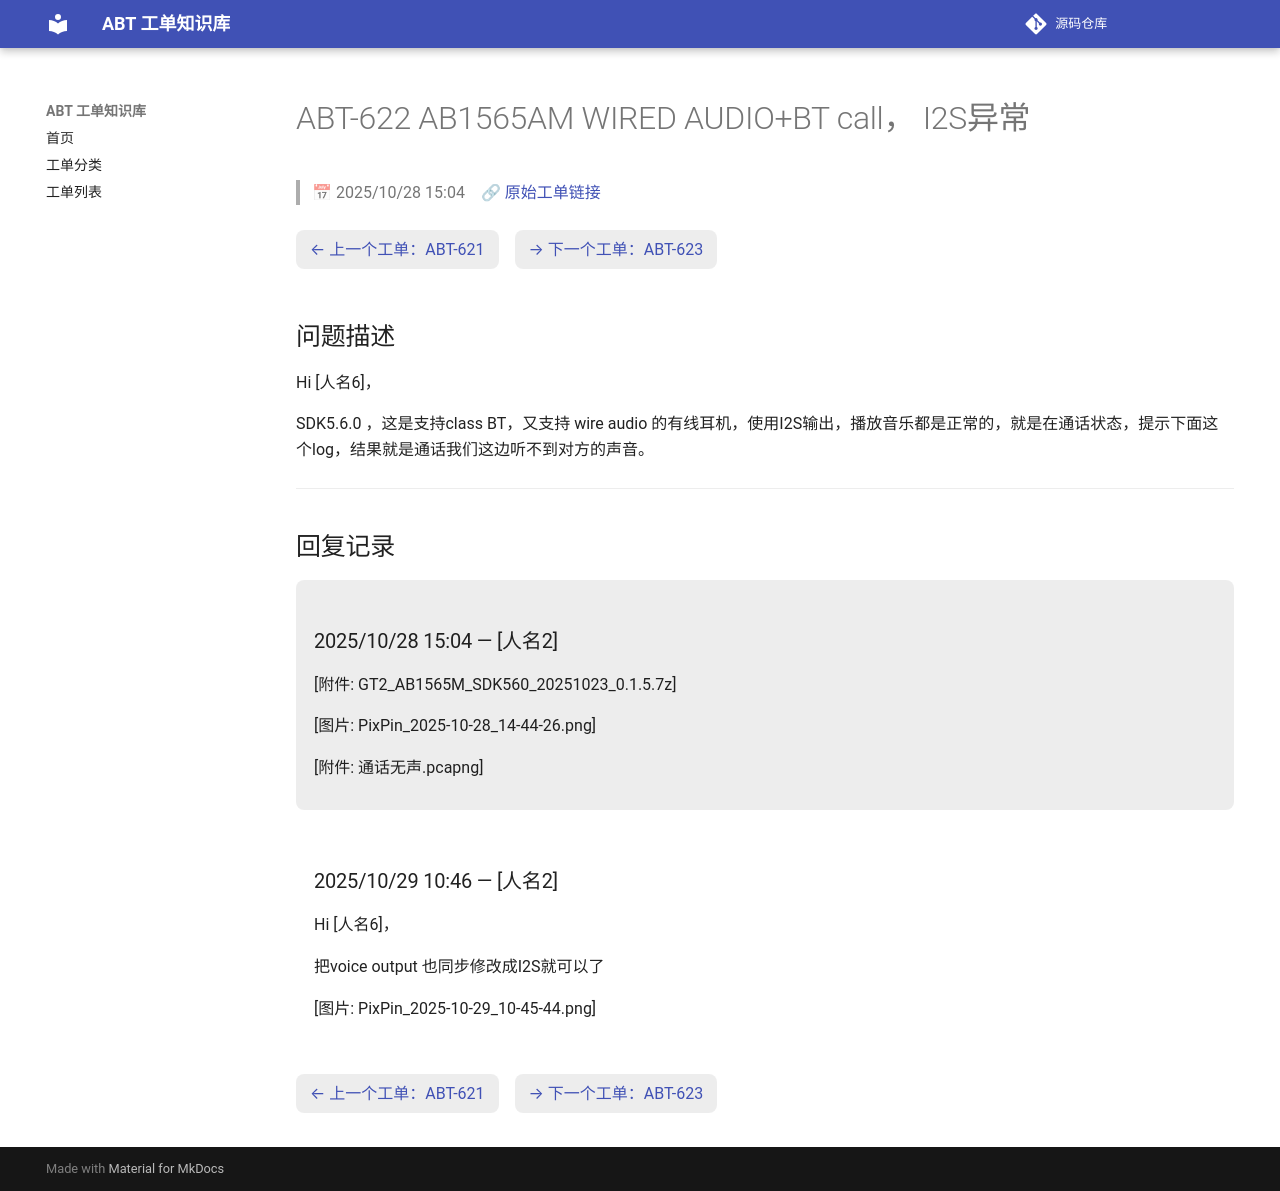

repository: luckycee/airoha-kb · page: tickets/ABT-622/index.html · generator: mkdocs

---
id: ABT-622
title: "AB1565AM WIRED AUDIO+BT call， I2S异常"
date: 2025/10/28 15:04
status: Closed
source: https://eservice.airoha.com.tw/servicedesk/customer/portal/1038/MIUIX1565-622
---

# ABT-622 AB1565AM WIRED AUDIO+BT call， I2S异常

> 📅 2025/10/28 15:04　🔗 [原始工单链接](https://eservice.airoha.com.tw/servicedesk/customer/portal/1038/MIUIX1565-622)

<div class="ticket-nav" markdown="1">

[← 上一个工单：ABT-621](ABT-621.md)　[→ 下一个工单：ABT-623](ABT-623.md)

</div>

## 问题描述

Hi [人名6]，

SDK5.6.0 ，这是支持class BT，又支持 wire audio 的有线耳机，使用I2S输出，播放音乐都是正常的，就是在通话状态，提示下面这个log，结果就是通话我们这边听不到对方的声音。

---

## 回复记录

<div class="reply odd" markdown="1">

### 2025/10/28 15:04 — [人名2]

[附件: GT2_AB1565M_SDK560_20251023_0.1.5.7z]

[图片: PixPin_2025-10-28_14-44-26.png]

[附件: 通话无声.pcapng]

</div>

<div class="reply even" markdown="1">

### 2025/10/29 10:46 — [人名2]

Hi [人名6]，



把voice output 也同步修改成I2S就可以了

[图片: PixPin_2025-10-29_10-45-44.png]

</div>

<div class="ticket-nav" markdown="1">

[← 上一个工单：ABT-621](ABT-621.md)　[→ 下一个工单：ABT-623](ABT-623.md)

</div>
